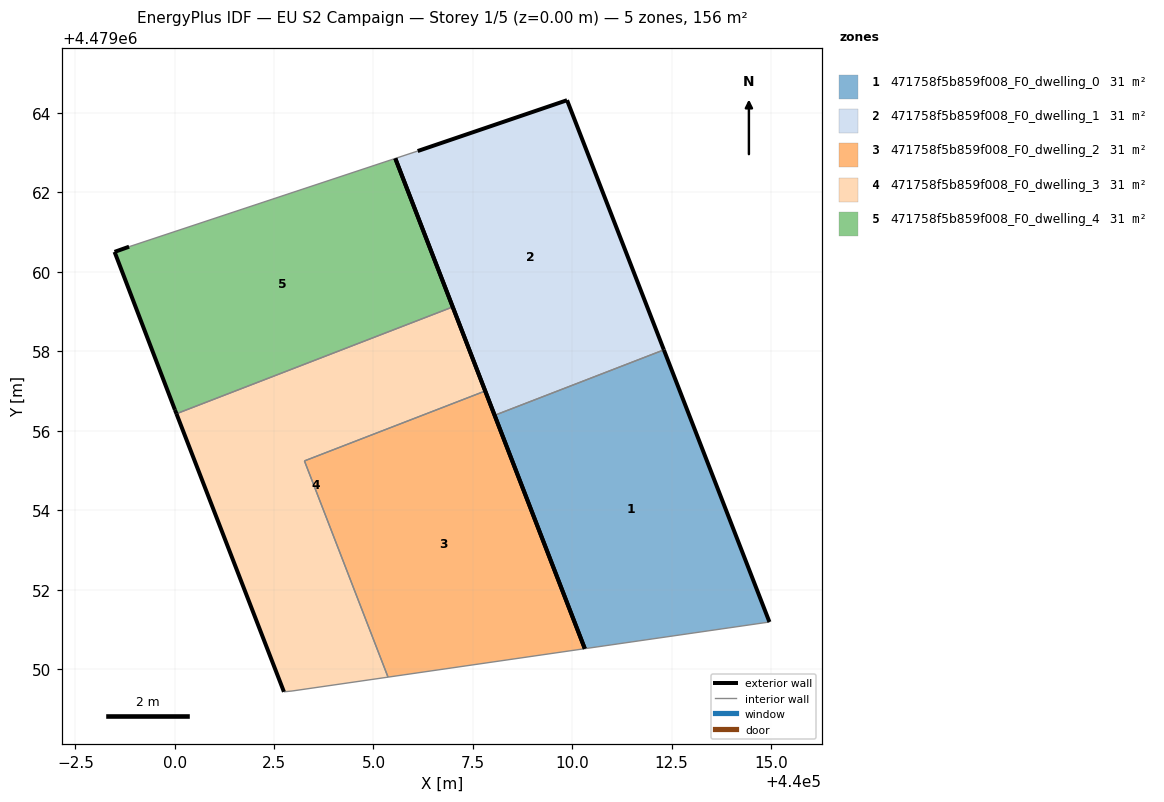
=== STOREY PLAN SPEC (per zone: floor XY polygon, exterior-wall plan segments, windows/doors) ===
zone 1: 471758f5b859f008_F0_dwelling_0  (31.2 m²)
  floor: (440014.96, 4479051.19) (440012.31, 4479058.04) (440008.05, 4479056.39) (440010.32, 4479050.52)
  exterior wall: (440012.31, 4479058.04) – (440014.96, 4479051.19)  [7.3 m]
  exterior wall: (440010.32, 4479050.52) – (440008.05, 4479056.39)  [6.3 m]
  interior walls: 2
zone 2: 471758f5b859f008_F0_dwelling_1  (31.2 m²)
  floor: (440012.31, 4479058.04) (440009.87, 4479064.32) (440006.11, 4479063.04) (440005.55, 4479062.86) (440008.05, 4479056.39)
  exterior wall: (440006.11, 4479063.04) – (440009.87, 4479064.32)  [4.0 m]
  exterior wall: (440009.87, 4479064.32) – (440012.31, 4479058.04)  [6.7 m]
  exterior wall: (440008.05, 4479056.39) – (440005.55, 4479062.86)  [6.9 m]
  interior walls: 2
zone 3: 471758f5b859f008_F0_dwelling_2  (31.2 m²)
  floor: (440010.32, 4479050.52) (440007.81, 4479057.00) (440003.26, 4479055.25) (440005.37, 4479049.81)
  exterior wall: (440007.81, 4479057.00) – (440010.32, 4479050.52)  [7.0 m]
  interior walls: 3
zone 4: 471758f5b859f008_F0_dwelling_3  (31.2 m²)
  floor: (440005.37, 4479049.81) (440003.26, 4479055.25) (440007.81, 4479057.00) (440006.99, 4479059.12) (440000.04, 4479056.43) (440002.75, 4479049.44) (440002.95, 4479049.46)
  exterior wall: (440002.75, 4479049.44) – (440000.04, 4479056.43)  [7.5 m]
  exterior wall: (440006.99, 4479059.12) – (440007.81, 4479057.00)  [2.3 m]
  interior walls: 5
zone 5: 471758f5b859f008_F0_dwelling_4  (31.2 m²)
  floor: (440006.99, 4479059.12) (440005.55, 4479062.86) (439998.85, 4479060.63) (439998.49, 4479060.50) (440000.01, 4479056.53) (440000.04, 4479056.43)
  exterior wall: (440000.04, 4479056.43) – (440000.01, 4479056.53)  [0.1 m]
  exterior wall: (440000.01, 4479056.53) – (439998.49, 4479060.50)  [4.3 m]
  exterior wall: (439998.49, 4479060.50) – (439998.85, 4479060.63)  [0.4 m]
  exterior wall: (440005.55, 4479062.86) – (440006.99, 4479059.12)  [4.0 m]
  interior walls: 2

=== DERIVED (storey summary) ===
Building: EU S2 Campaign
Storey: 1 of 5  (floor level z = 0.00 m)
Storey gross floor area: 155.8 m²
Zones on this storey: 5
  - 471758f5b859f008_F0_dwelling_0: floor 31.2 m²; exterior wall 13.6 m (40.9 m²); WWR 0.0%
  - 471758f5b859f008_F0_dwelling_1: floor 31.2 m²; exterior wall 17.6 m (52.9 m²); WWR 0.0%
  - 471758f5b859f008_F0_dwelling_2: floor 31.2 m²; exterior wall 7.0 m (20.9 m²); WWR 0.0%
  - 471758f5b859f008_F0_dwelling_3: floor 31.2 m²; exterior wall 9.8 m (29.3 m²); WWR 0.0%
  - 471758f5b859f008_F0_dwelling_4: floor 31.2 m²; exterior wall 8.8 m (26.3 m²); WWR 0.0%
Zone adjacency (shared interzone walls):
  - 471758f5b859f008_F0_dwelling_0 ↔ 471758f5b859f008_F0_dwelling_1
  - 471758f5b859f008_F0_dwelling_2 ↔ 471758f5b859f008_F0_dwelling_3
  - 471758f5b859f008_F0_dwelling_3 ↔ 471758f5b859f008_F0_dwelling_4